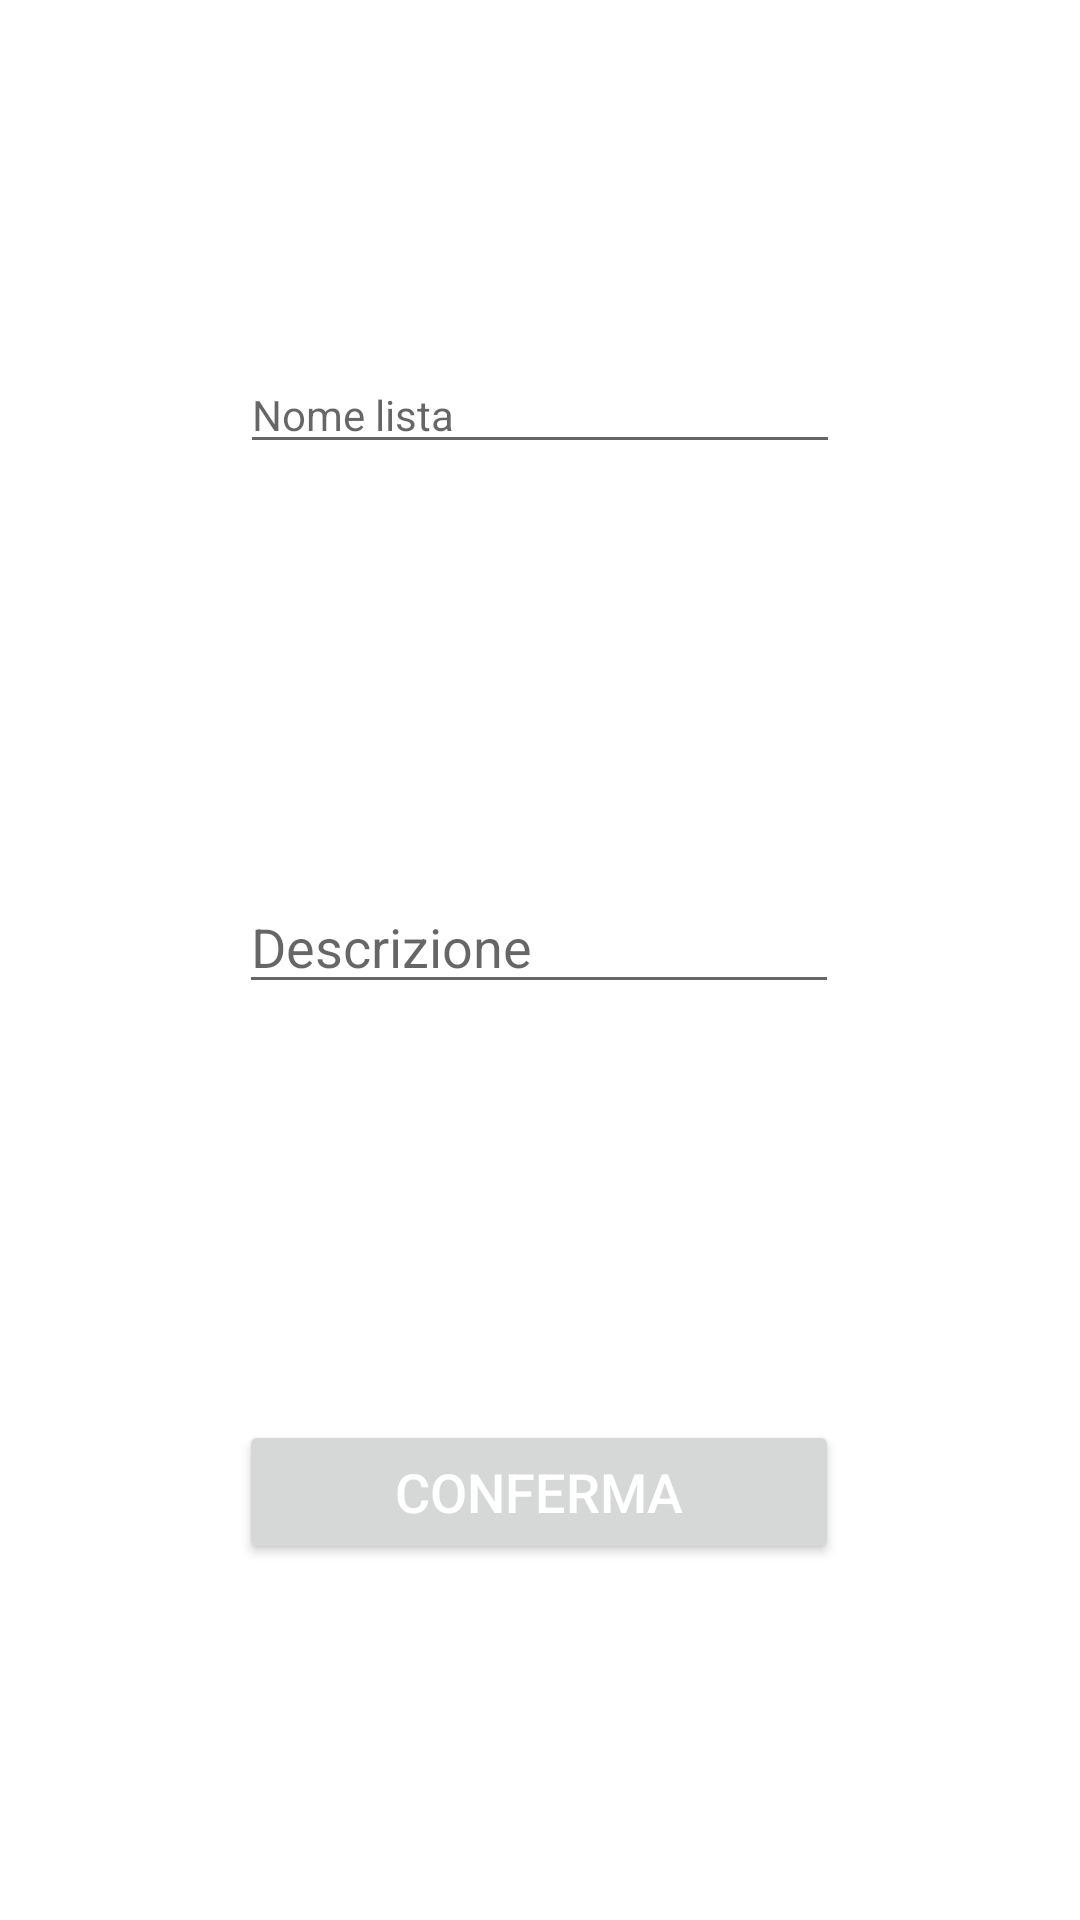

Write the Android layout XML for this screen, with the resource values it uses.
<!-- AndroidManifest.xml: application theme Theme.KeepMoneyV3 -->
<!-- res/layout/fragment_wish_lists_dialog_add_name.xml -->
<?xml version="1.0" encoding="utf-8"?>
<androidx.constraintlayout.widget.ConstraintLayout xmlns:android="http://schemas.android.com/apk/res/android"
    xmlns:app="http://schemas.android.com/apk/res-auto"
    xmlns:tools="http://schemas.android.com/tools"
    android:layout_width="match_parent"
    android:layout_height="wrap_content">

    <EditText
        android:id="@+id/txtListName"
        android:layout_width="200dp"
        android:layout_height="wrap_content"
        android:layout_marginTop="20dp"
        android:layout_marginBottom="20dp"
        android:drawableStart="@drawable/ic_baseline_format_list_bulleted_24"
        android:drawablePadding="10dp"
        android:ems="10"
        android:hint="@string/nome_lista"
        android:inputType="textPersonName"
        android:textSize="14sp"
        app:layout_constraintBottom_toTopOf="@+id/txtDesc"
        app:layout_constraintEnd_toEndOf="parent"
        app:layout_constraintStart_toStartOf="parent"
        app:layout_constraintTop_toTopOf="parent" />

    <Button
        android:id="@+id/btnAddList"
        android:layout_width="200dp"
        android:layout_height="wrap_content"
        android:layout_marginTop="20dp"
        android:layout_marginBottom="20dp"
        android:text="@string/conferma"
        android:textColor="@android:color/white"
        android:textSize="18sp"
        app:layout_constraintBottom_toBottomOf="parent"
        app:layout_constraintEnd_toEndOf="parent"
        app:layout_constraintHorizontal_bias="0.497"
        app:layout_constraintStart_toStartOf="parent"
        app:layout_constraintTop_toBottomOf="@+id/txtDesc" />

    <EditText
        android:id="@+id/txtDesc"
        android:layout_width="200dp"
        android:layout_height="wrap_content"
        android:layout_marginTop="20dp"
        android:layout_marginBottom="20dp"
        android:ems="10"
        android:gravity="start|top"
        android:hint="@string/descrizione"
        android:inputType="textMultiLine"
        app:layout_constraintBottom_toTopOf="@+id/btnAddList"
        app:layout_constraintEnd_toEndOf="parent"
        app:layout_constraintHorizontal_bias="0.497"
        app:layout_constraintStart_toStartOf="parent"
        app:layout_constraintTop_toBottomOf="@+id/txtListName" />
</androidx.constraintlayout.widget.ConstraintLayout>
<!-- resources referenced by this layout -->
<resources>
  <string name="conferma">Conferma</string>
  <string name="descrizione">Descrizione</string>
  <string name="nome_lista">Nome lista</string>
  <style name="Theme.KeepMoneyV3" parent="Theme.MaterialComponents.DayNight.DarkActionBar">
          
          <item name="colorPrimary">@color/purple_500</item>
          <item name="colorPrimaryVariant">@color/purple_700</item>
          <item name="colorOnPrimary">@color/white</item>
          
          <item name="colorSecondary">@color/teal_300</item>
          <item name="colorSecondaryVariant">@color/teal_700</item>
          <item name="colorOnSecondary">@color/black</item>
          
          <item name="android:statusBarColor" tools:targetApi="l">?attr/colorPrimaryVariant</item>
          <item name="android:navigationBarColor">@color/purple_500</item>
          
      </style>
  <color name="purple_500">#FF6200EE</color>
  <color name="purple_700">#FF3700B3</color>
  <color name="white">#FFFFFFFF</color>
  <color name="teal_300">#FF4DB6AC</color>
  <color name="teal_700">#FF018786</color>
  <color name="black">#FF000000</color>
</resources>
